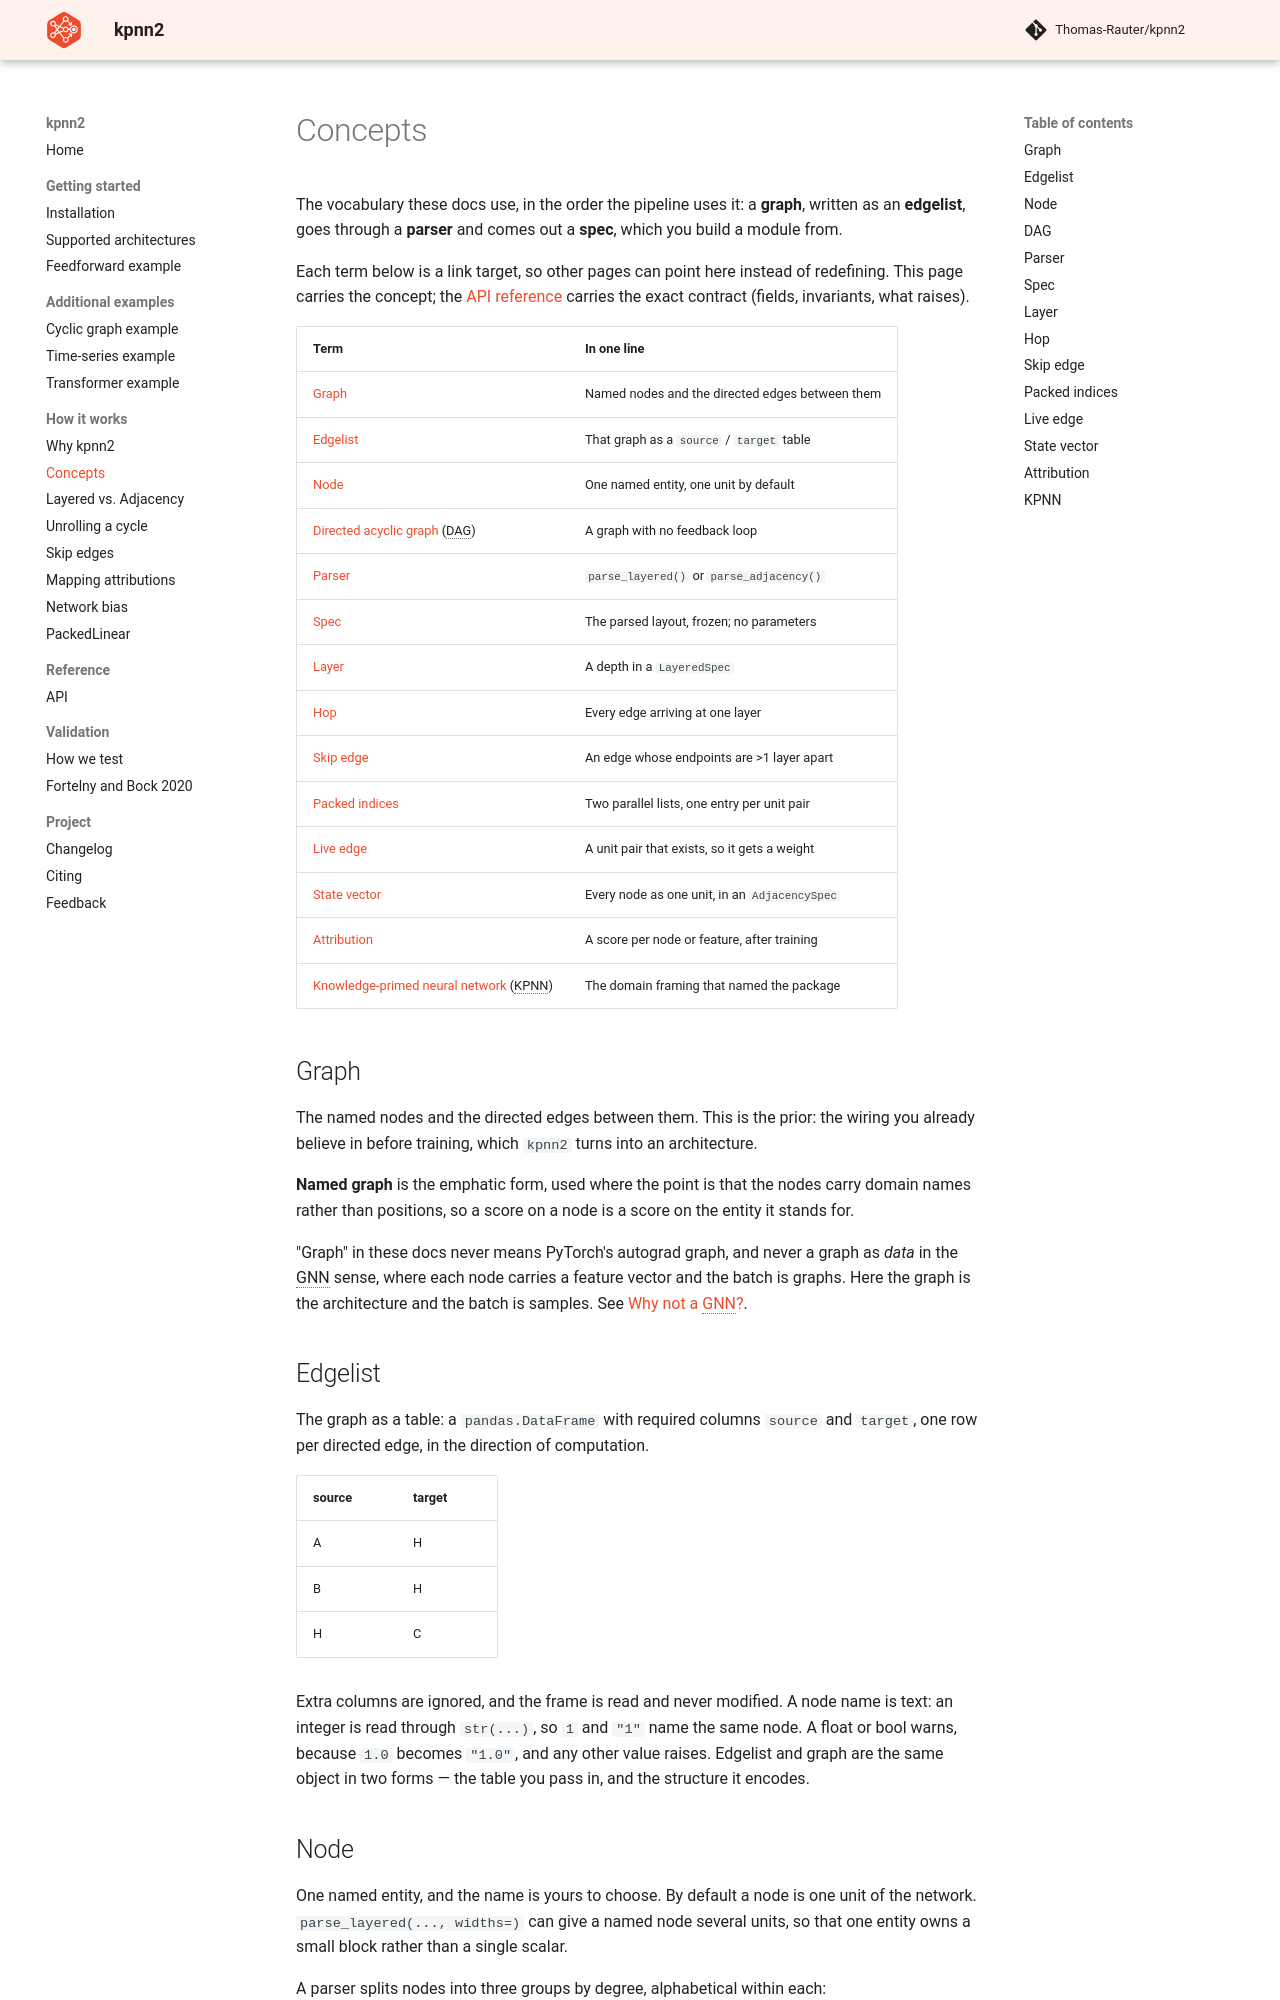

repository: Thomas-Rauter/kpnn2 · page: 0.3.0/concepts/index.html · generator: mkdocs

# Concepts

The vocabulary these docs use, in the order the pipeline uses it:
a **graph**, written as an **edgelist**, goes through a **parser**
and comes out a **spec**, which you build a module from.

Each term below is a link target, so other pages can point here
instead of redefining. This page carries the concept; the
[API reference](reference/api.md) carries the exact contract
(fields, invariants, what raises).

| Term | In one line |
|------|-------------|
| [Graph](#graph) | Named nodes and the directed edges between them |
| [Edgelist](#edgelist) | That graph as a `source` / `target` table |
| [Node](#node) | One named entity, one unit by default |
| [Directed acyclic graph](#dag) (DAG) | A graph with no feedback loop |
| [Parser](#parser) | `parse_layered()` or `parse_adjacency()` |
| [Spec](#spec) | The parsed layout, frozen; no parameters |
| [Layer](#layer) | A depth in a `LayeredSpec` |
| [Hop](#hop) | Every edge arriving at one layer |
| [Skip edge](#skip-edge) | An edge whose endpoints are >1 layer apart |
| [Packed indices](#packed-indices) | Two parallel lists, one entry per unit pair |
| [Live edge](#live-edge) | A unit pair that exists, so it gets a weight |
| [State vector](#state-vector) | Every node as one unit, in an `AdjacencySpec` |
| [Attribution](#attribution) | A score per node or feature, after training |
| [Knowledge-primed neural network](#kpnn) (KPNN) | The domain framing that named the package |

## Graph

The named nodes and the directed edges between them. This is the
prior: the wiring you already believe in before training, which
`kpnn2` turns into an architecture.

**Named graph** is the emphatic form, used where the point is that
the nodes carry domain names rather than positions, so a score on a
node is a score on the entity it stands for.

"Graph" in these docs never means PyTorch's autograd graph, and
never a graph as *data* in the GNN sense, where each node carries a
feature vector and the batch is graphs. Here the graph is the
architecture and the batch is samples. See
[Why not a GNN?](supported.md#why-not-a-gnn).

## Edgelist

The graph as a table: a `pandas.DataFrame` with required columns
`source` and `target`, one row per directed edge, in the direction
of computation.

| source | target |
|--------|--------|
| A | H |
| B | H |
| H | C |

Extra columns are ignored, and the frame is read and never
modified. A node name is text: an integer is read through
`str(...)`, so `1` and `"1"` name the same node. A float or bool
warns, because `1.0` becomes `"1.0"`, and any other value
raises. Edgelist and graph are the same object in two forms —
the table you pass in, and the structure it encodes.
